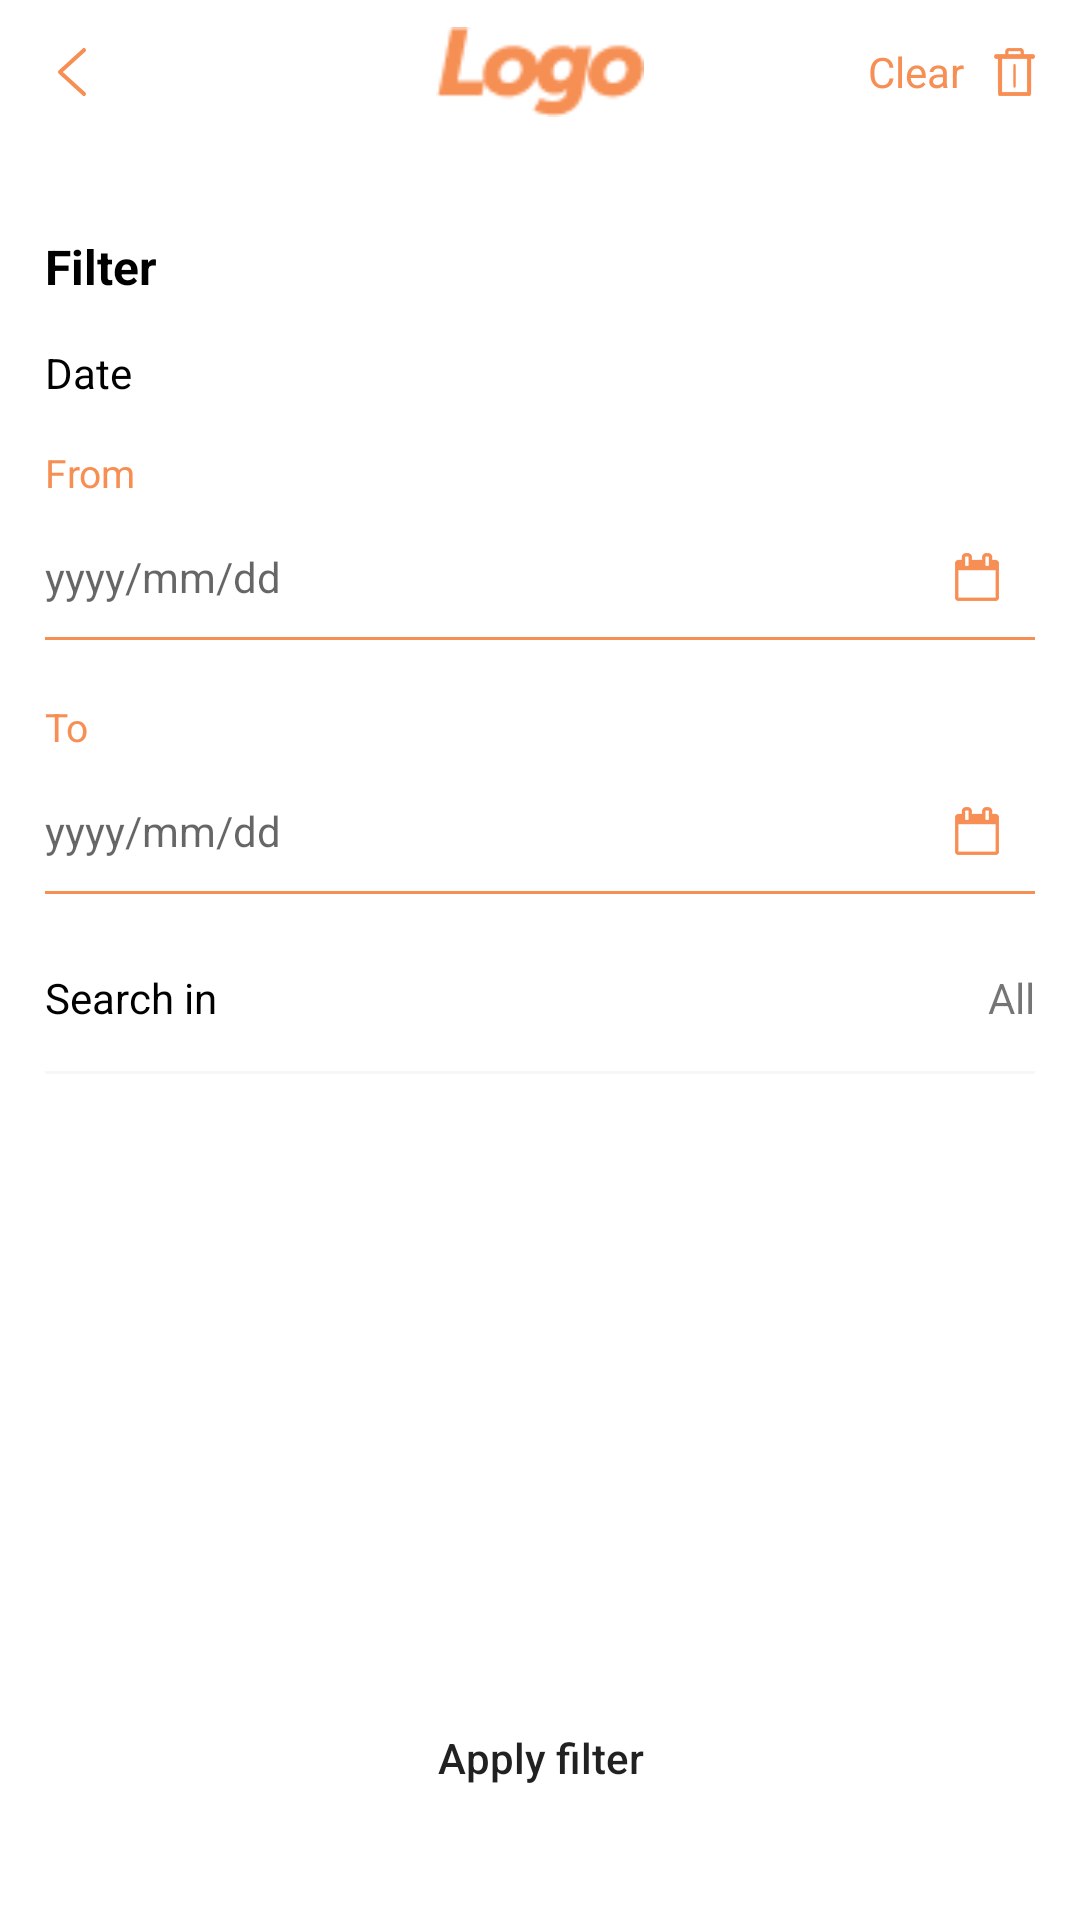

Produce the Android XML layout that renders to this screen, including the resource entries it uses.
<!-- AndroidManifest.xml: application theme Theme.ViktorTest -->
<!-- res/layout/fragment_filter.xml -->
<?xml version="1.0" encoding="utf-8"?>
<LinearLayout xmlns:android="http://schemas.android.com/apk/res/android"
    xmlns:tools="http://schemas.android.com/tools"
    android:layout_width="match_parent"
    android:layout_height="match_parent"
    tools:context=".ui.filter.FilterFragment"
    android:orientation="vertical"
    android:background="@color/white">

    <include
        android:id="@+id/header"
        android:layout_width="match_parent"
        android:layout_height="wrap_content"
        layout="@layout/header_search"/>

    <LinearLayout
        android:layout_width="match_parent"
        android:layout_height="match_parent"
        android:paddingHorizontal="15dp"
        android:orientation="vertical"
        android:paddingVertical="30dp">

        <TextView
            android:layout_width="wrap_content"
            android:layout_height="wrap_content"
            android:text="Filter"
            android:textColor="@color/black"
            android:textStyle="bold"
            android:textSize="16sp"/>

        <TextView
            android:layout_width="wrap_content"
            android:layout_height="wrap_content"
            android:text="Date"
            android:textColor="@color/black"
            android:layout_marginTop="15dp"/>

        <TextView
            android:layout_width="wrap_content"
            android:layout_height="wrap_content"
            android:text="From"
            android:textColor="@color/orange"
            android:textSize="13sp"
            android:layout_marginTop="15dp"/>

        <LinearLayout
            android:layout_width="match_parent"
            android:layout_height="wrap_content"
            android:orientation="horizontal"
            android:layout_marginTop="6dp"
            android:gravity="center_vertical">

            <TextView
                android:id="@+id/txvFromDate"
                android:layout_width="0px"
                android:layout_height="wrap_content"
                android:layout_weight="1"
                android:hint="yyyy/mm/dd"/>

            <ImageButton
                android:id="@+id/imbPickupFromDate"
                android:layout_width="wrap_content"
                android:layout_height="wrap_content"
                android:src="@drawable/ic_calendar"
                android:background="@color/transparent"
                android:padding="12dp"/>

        </LinearLayout>

        <View
            android:layout_width="match_parent"
            android:layout_height="1dp"
            android:background="@color/orange"/>

        <TextView
            android:layout_width="wrap_content"
            android:layout_height="wrap_content"
            android:text="To"
            android:textColor="@color/orange"
            android:textSize="13sp"
            android:layout_marginTop="20dp"/>

        <LinearLayout
            android:layout_width="match_parent"
            android:layout_height="wrap_content"
            android:orientation="horizontal"
            android:layout_marginTop="6dp"
            android:gravity="center_vertical">

            <TextView
                android:id="@+id/txvToDate"
                android:layout_width="0px"
                android:layout_height="wrap_content"
                android:layout_weight="1"
                android:hint="yyyy/mm/dd"/>

            <ImageButton
                android:id="@+id/imbPickupToDate"
                android:layout_width="wrap_content"
                android:layout_height="wrap_content"
                android:src="@drawable/ic_calendar"
                android:background="@color/transparent"
                android:padding="12dp"/>

        </LinearLayout>

        <View
            android:layout_width="match_parent"
            android:layout_height="1dp"
            android:background="@color/orange"/>

        <LinearLayout
            android:id="@+id/lytSearchIn"
            android:layout_width="match_parent"
            android:layout_height="wrap_content"
            android:paddingVertical="15dp"
            android:layout_marginTop="10dp">

            <TextView
                android:layout_width="0px"
                android:layout_height="wrap_content"
                android:layout_weight="1"
                android:text="Search in"
                android:textColor="@color/black"/>

            <TextView
                android:layout_width="wrap_content"
                android:layout_height="wrap_content"
                android:text="All"/>

        </LinearLayout>

        <View
            android:layout_width="match_parent"
            android:layout_height="1dp"
            android:background="@color/white_grey"/>

        <Space
            android:layout_width="match_parent"
            android:layout_height="0px"
            android:layout_weight="1"/>

        <Button
            android:id="@+id/btnApplyFilter"
            android:layout_width="match_parent"
            android:layout_height="wrap_content"
            android:background="@drawable/bg_button"
            android:text="Apply filter"
            android:textAllCaps="false" />

    </LinearLayout>

</LinearLayout>
<!-- res/layout/header_search.xml (included above) -->
<?xml version="1.0" encoding="utf-8"?>
<FrameLayout xmlns:android="http://schemas.android.com/apk/res/android"
    android:layout_width="match_parent"
    android:layout_height="wrap_content"
    android:orientation="horizontal"
    android:gravity="center_horizontal"
    android:background="@color/white">

    <ImageButton
        android:id="@+id/imvBack"
        android:layout_width="48dp"
        android:layout_height="48dp"
        android:src="@drawable/ic_back"
        android:background="@color/transparent"/>

    <ImageView
        android:layout_width="match_parent"
        android:layout_height="30dp"
        android:layout_gravity="center"
        android:src="@drawable/ic_logo"/>

    <LinearLayout
        android:layout_width="wrap_content"
        android:layout_height="match_parent"
        android:layout_gravity="right|center"
        android:gravity="center_vertical"
        android:layout_marginRight="15dp">

        <TextView
            android:layout_width="wrap_content"
            android:layout_height="wrap_content"
            android:text="Clear"
            android:textColor="@color/orange"/>

        <ImageView
            android:layout_width="wrap_content"
            android:layout_height="wrap_content"
            android:src="@drawable/ic_delete"
            android:layout_marginLeft="10dp"/>
    </LinearLayout>

</FrameLayout>
<!-- resources referenced by this layout -->
<resources>
  <color name="black">#FF000000</color>
  <color name="orange">#F78F54</color>
  <color name="transparent">#00000000</color>
  <color name="white">#FFFFFFFF</color>
  <color name="white_grey">#F7F7F7</color>
  <!-- drawable ic_back: png bitmap (drawable-xxhdpi, 843 bytes) -->
  <!-- drawable ic_calendar: png bitmap (drawable-xxhdpi, 711 bytes) -->
  <!-- drawable ic_delete: png bitmap (drawable-xxhdpi, 807 bytes) -->
  <!-- drawable ic_logo: png bitmap (drawable-xxhdpi, 1327 bytes) -->
  <style name="Theme.ViktorTest" parent="Theme.MaterialComponents.DayNight.NoActionBar">
          
          <item name="colorPrimary">@color/orange</item>
          <item name="colorPrimaryVariant">@color/orange</item>
          <item name="colorOnPrimary">@color/white</item>
          
          <item name="colorSecondary">@color/teal_200</item>
          <item name="colorSecondaryVariant">@color/teal_700</item>
          <item name="colorOnSecondary">@color/black</item>
          
          <item name="android:statusBarColor" tools:targetApi="l">?attr/colorPrimaryVariant</item>
          
          <item name="android:windowBackground">@color/white_grey</item>
      </style>
  <color name="teal_200">#FF03DAC5</color>
  <color name="teal_700">#FF018786</color>
</resources>
